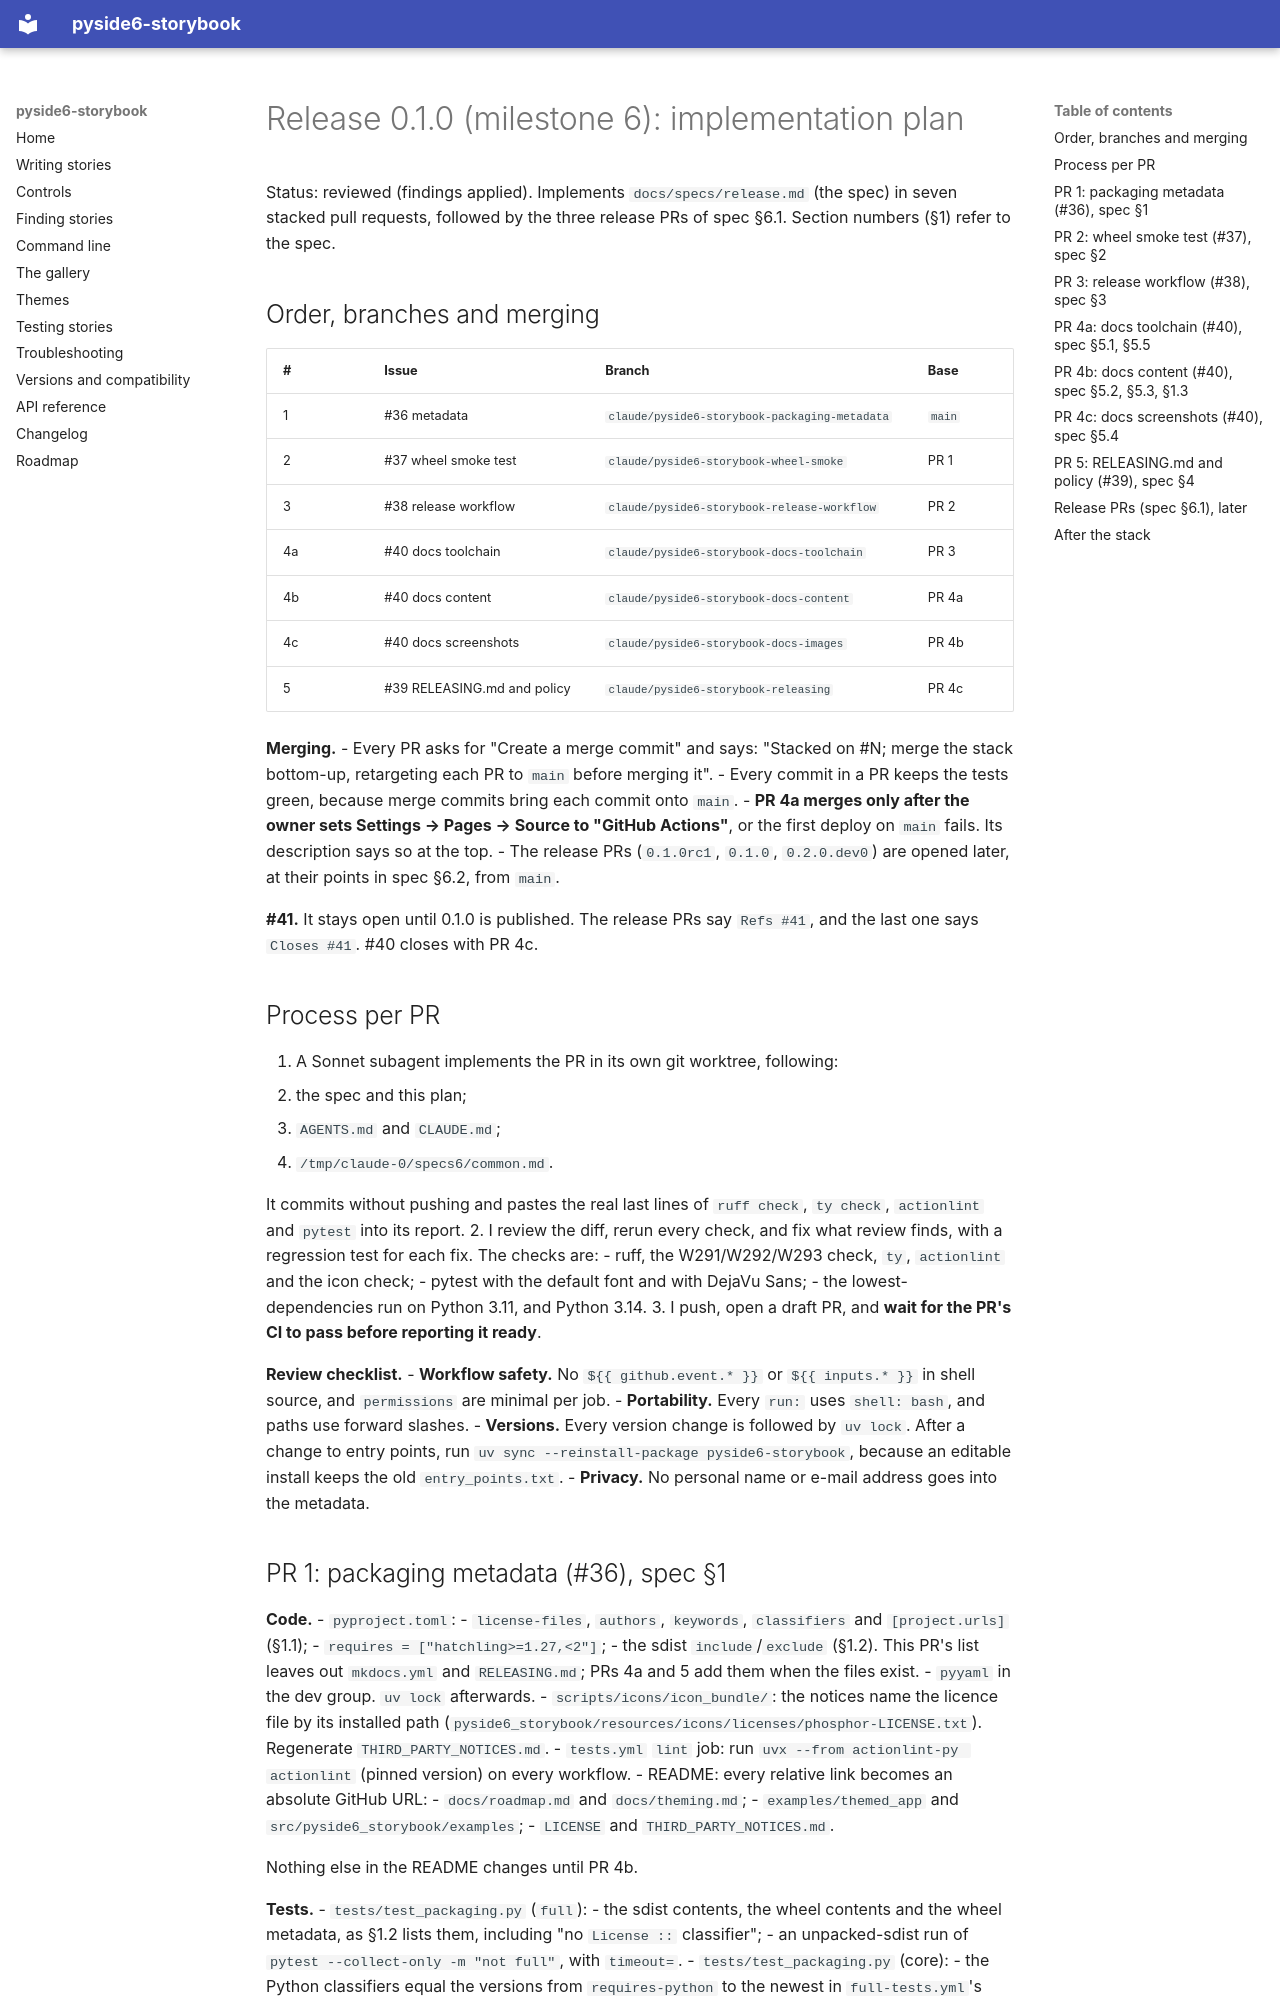

repository: Youth-Research-Center/pyside6-storybook · page: specs/release-plan/index.html · generator: mkdocs

# Release 0.1.0 (milestone 6): implementation plan

Status: reviewed (findings applied). Implements `docs/specs/release.md` (the spec) in seven stacked pull requests, followed by the
three release PRs of spec §6.1. Section numbers (§1) refer to the spec.

## Order, branches and merging

| # | Issue | Branch | Base |
| --- | --- | --- | --- |
| 1 | #36 metadata | `claude/pyside6-storybook-packaging-metadata` | `main` |
| 2 | #37 wheel smoke test | `claude/pyside6-storybook-wheel-smoke` | PR 1 |
| 3 | #38 release workflow | `claude/pyside6-storybook-release-workflow` | PR 2 |
| 4a | #40 docs toolchain | `claude/pyside6-storybook-docs-toolchain` | PR 3 |
| 4b | #40 docs content | `claude/pyside6-storybook-docs-content` | PR 4a |
| 4c | #40 docs screenshots | `claude/pyside6-storybook-docs-images` | PR 4b |
| 5 | #39 RELEASING.md and policy | `claude/pyside6-storybook-releasing` | PR 4c |

**Merging.**
- Every PR asks for "Create a merge commit" and says: "Stacked on #N; merge the stack bottom-up, retargeting each PR to `main`
  before merging it".
- Every commit in a PR keeps the tests green, because merge commits bring each commit onto `main`.
- **PR 4a merges only after the owner sets Settings → Pages → Source to "GitHub Actions"**, or the first deploy on `main` fails. Its
  description says so at the top.
- The release PRs (`0.1.0rc1`, `0.1.0`, `0.2.0.dev0`) are opened later, at their points in spec §6.2, from `main`.

**#41.** It stays open until 0.1.0 is published. The release PRs say `Refs #41`, and the last one says `Closes #41`. #40 closes with
PR 4c.

## Process per PR

1. A Sonnet subagent implements the PR in its own git worktree, following:
   - the spec and this plan;
   - `AGENTS.md` and `CLAUDE.md`;
   - `/tmp/claude-0/specs6/common.md`.

   It commits without pushing and pastes the real last lines of `ruff check`, `ty check`, `actionlint` and `pytest` into its report.
2. I review the diff, rerun every check, and fix what review finds, with a regression test for each fix. The checks are:
   - ruff, the W291/W292/W293 check, `ty`, `actionlint` and the icon check;
   - pytest with the default font and with DejaVu Sans;
   - the lowest-dependencies run on Python 3.11, and Python 3.14.
3. I push, open a draft PR, and **wait for the PR's CI to pass before reporting it ready**.

**Review checklist.**
- **Workflow safety.** No `${{ github.event.* }}` or `${{ inputs.* }}` in shell source, and `permissions` are minimal per job.
- **Portability.** Every `run:` uses `shell: bash`, and paths use forward slashes.
- **Versions.** Every version change is followed by `uv lock`. After a change to entry points, run
  `uv sync --reinstall-package pyside6-storybook`, because an editable install keeps the old `entry_points.txt`.
- **Privacy.** No personal name or e-mail address goes into the metadata.
